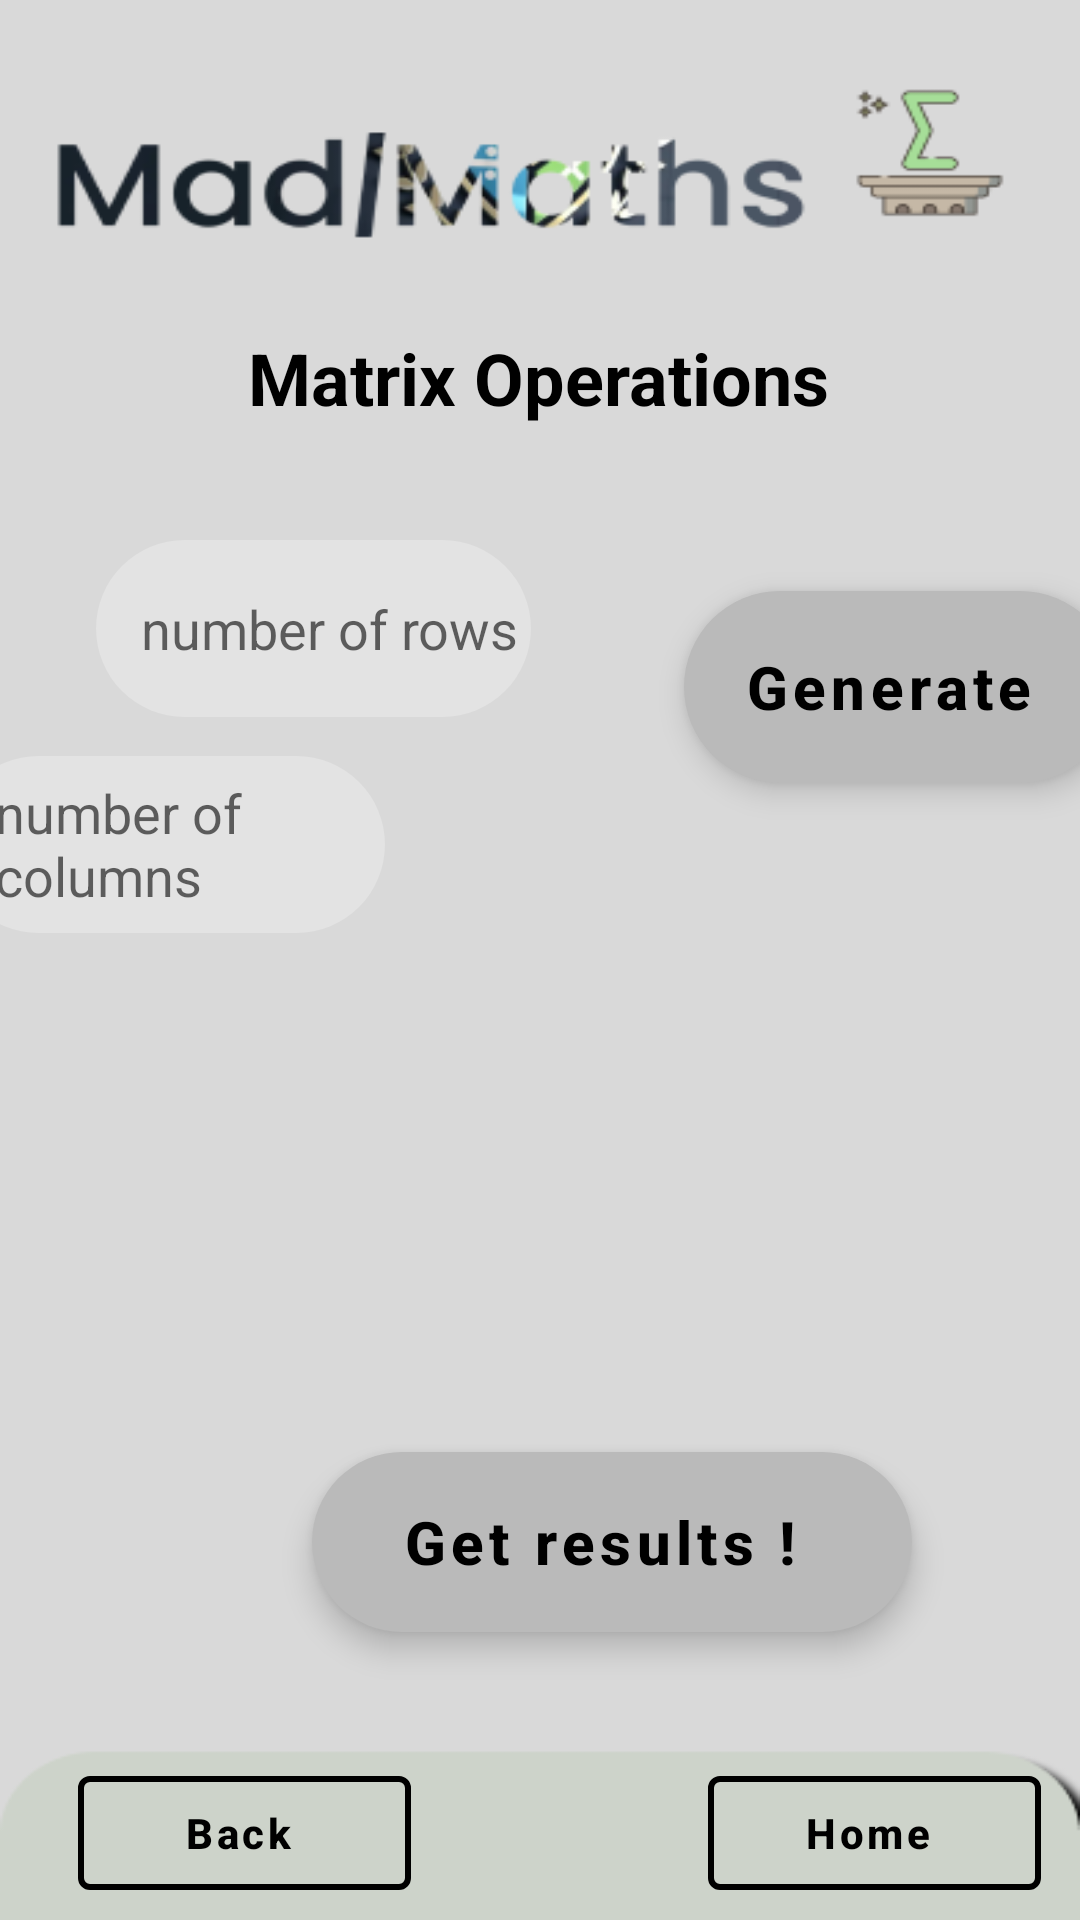

Write the Android layout XML for this screen, with the resource values it uses.
<!-- AndroidManifest.xml: application theme Theme.Hopefully -->
<!-- res/layout/activity_matrice.xml -->
<?xml version="1.0" encoding="utf-8"?>
<androidx.constraintlayout.widget.ConstraintLayout xmlns:android="http://schemas.android.com/apk/res/android"
    xmlns:app="http://schemas.android.com/apk/res-auto"
    xmlns:tools="http://schemas.android.com/tools"
    android:layout_width="match_parent"
    android:layout_height="match_parent"
    android:background="@drawable/back1"
    tools:context=".interfaces.Matrice">
    <com.google.android.material.button.MaterialButton
        android:id="@+id/genmat"
        style="@style/Widget.MaterialComponents.ExtendedFloatingActionButton.Icon"
        android:layout_width="144dp"
        android:layout_height="64dp"
        android:layout_marginStart="228dp"
        android:layout_marginTop="41dp"
        android:background="@drawable/custom_button"
        android:gravity="center"
        android:text="Generate"
        android:textAllCaps="false"
        android:textColor="@color/black"
        android:textSize="20sp"
        android:textStyle="bold"
        app:backgroundTint="#bababa"


        app:layout_constraintStart_toStartOf="parent"
        app:layout_constraintTop_toBottomOf="@+id/titlemat"></com.google.android.material.button.MaterialButton>

    <EditText
        android:id="@+id/colmat"
        android:layout_width="145dp"
        android:layout_height="59dp"
        android:layout_marginTop="252dp"
        android:layout_marginEnd="232dp"
        android:paddingLeft="15dp"
        android:background="@drawable/custom_edittext"
        android:hint="number of columns"
        app:layout_constraintEnd_toEndOf="parent"
        app:layout_constraintTop_toTopOf="parent" />

    <com.google.android.material.button.MaterialButton
        android:id="@+id/submat"
        style="@style/Widget.MaterialComponents.ExtendedFloatingActionButton.Icon"
        android:layout_width="200dp"
        android:layout_height="60dp"
        android:layout_marginStart="104dp"
        android:layout_marginBottom="96dp"
        android:background="@drawable/custom_button"
        android:gravity="center"
        android:text="Get results !"
        android:textAllCaps="false"
        android:textColor="@color/black"
        android:textSize="20sp"
        android:textStyle="bold"
        app:backgroundTint="#bababa"
        app:layout_constraintBottom_toBottomOf="parent"
        app:layout_constraintStart_toStartOf="parent"


        ></com.google.android.material.button.MaterialButton>

    <TextView
        android:id="@+id/titlemat"
        android:layout_width="367dp"
        android:layout_height="60dp"
        android:layout_marginTop="96dp"
        android:gravity="center"
        android:text="Matrix Operations"
        android:textColor="@color/black"
        android:textSize="24sp"
        android:textStyle="bold"

        app:layout_constraintEnd_toEndOf="parent"
        app:layout_constraintHorizontal_bias="0.636"
        app:layout_constraintStart_toStartOf="parent"
        app:layout_constraintTop_toTopOf="parent" />

    <com.google.android.material.button.MaterialButton
        android:id="@+id/hmat"

        style="@style/Widget.MaterialComponents.Button.OutlinedButton.Icon"
        android:layout_width="111dp"
        android:layout_height="50dp"
        android:layout_marginBottom="4dp"
        android:text="Home"
        android:textAllCaps="false"
        android:textColor="@color/black"
        android:textStyle="bold"
        app:icon="@drawable/ic_baseline_home_24"
        app:iconTint="@color/black"
        app:layout_constraintBottom_toBottomOf="parent"
        app:layout_constraintEnd_toEndOf="parent"
        app:layout_constraintHorizontal_bias="0.948"
        app:layout_constraintStart_toStartOf="parent"
        app:strokeColor="@color/black"
        app:strokeWidth="2sp"></com.google.android.material.button.MaterialButton>

    <com.google.android.material.button.MaterialButton
        android:id="@+id/bmat"
        style="@style/Widget.MaterialComponents.Button.OutlinedButton.Icon"
        android:layout_width="111dp"
        android:layout_height="50dp"
        android:layout_marginStart="16dp"
        android:layout_marginBottom="4dp"
        android:text="Back"
        android:textAllCaps="false"
        android:textColor="@color/black"
        android:textStyle="bold"
        app:icon="@drawable/ic_baseline_arrow_back_24"
        app:iconTint="@color/black"
        app:layout_constraintBottom_toBottomOf="parent"
        app:layout_constraintEnd_toStartOf="@+id/hmat"
        app:layout_constraintHorizontal_bias="0.091"
        app:layout_constraintStart_toStartOf="parent"
        app:strokeColor="@color/black"
        app:strokeWidth="2sp"></com.google.android.material.button.MaterialButton>


    <TableLayout
        android:id="@+id/matmat"
        android:layout_width="364dp"
        android:layout_height="331dp"
        android:layout_marginStart="23dp"
        android:layout_marginEnd="23dp"
        android:gravity="center"
        android:stretchColumns="*"
        app:layout_constraintBottom_toBottomOf="parent"
        app:layout_constraintEnd_toEndOf="parent"
        app:layout_constraintHorizontal_bias="0.0"
        app:layout_constraintStart_toStartOf="parent"
        app:layout_constraintTop_toTopOf="parent"
        app:layout_constraintVertical_bias="0.642">


    </TableLayout>

    <EditText
        android:id="@+id/rowmat"
        android:layout_width="145dp"
        android:layout_height="59dp"
        android:layout_marginStart="32dp"
        android:layout_marginTop="180dp"
        android:background="@drawable/custom_edittext"
        android:hint="number of rows"

        android:paddingLeft="15dp"
        app:layout_constraintStart_toStartOf="parent"
        app:layout_constraintTop_toTopOf="parent" />


</androidx.constraintlayout.widget.ConstraintLayout>
<!-- resources referenced by this layout -->
<resources>
  <color name="black">#FF000000</color>
  <!-- drawable back1: png bitmap (drawable, 18760 bytes) -->
  <!-- drawable custom_button (drawable) -->
  <?xml version="1.0" encoding="utf-8"?>
  <shape xmlns:android="http://schemas.android.com/apk/res/android">
  <gradient android:startColor="@color/grey" android:endColor="@color/white" android:angle="@integer/material_motion_duration_long_1"/>
      <corners android:topRightRadius="35sp" android:topLeftRadius="35sp" android:bottomRightRadius="35sp" android:bottomLeftRadius="35sp"/>
      <solid android:color="@color/grey"/>
  </shape>
  <!-- drawable custom_edittext (drawable) -->
  <?xml version="1.0" encoding="utf-8"?>
  <selector xmlns:android="http://schemas.android.com/apk/res/android">
      <item
          android:state_enabled="true"
          android:state_focused="true">
          <shape android:shape="rectangle">
              <solid android:color="#70ffffff"/>
              <corners
                  android:bottomLeftRadius="45dp" android:bottomRightRadius="45dp"
                  android:topLeftRadius="45dp"
                  android:topRightRadius="45dp"
                  />
              <stroke android:color="@color/black"
                  android:width="1dp"/>
          </shape>
      </item>
  
      <item
          android:state_enabled="true">
  
          <shape android:shape="rectangle">
              <solid android:color="#40ffffff"/>
              <corners
                  android:bottomLeftRadius="45dp" android:bottomRightRadius="45dp"
                  android:topLeftRadius="45dp"
                  android:topRightRadius="45dp"
                  />
  
          </shape>
      </item>
  
  
  </selector>
  <style name="Theme.Hopefully" parent="Theme.MaterialComponents.DayNight.NoActionBar">
          
          <item name="colorPrimary">@color/white</item>
          <item name="colorPrimaryVariant">@color/white</item>
          <item name="colorOnPrimary">@color/white</item>
          
          <item name="colorSecondary">@color/teal_200</item>
          <item name="colorSecondaryVariant">@color/teal_700</item>
          <item name="colorOnSecondary">@color/black</item>
          
          <item name="android:statusBarColor">#bababa</item>
          
      </style>
  <color name="grey">#5A5A5A</color>
  <color name="white">#FFFFFFFF</color>
  <color name="teal_200">#FF03DAC5</color>
  <color name="teal_700">#FF018786</color>
</resources>
